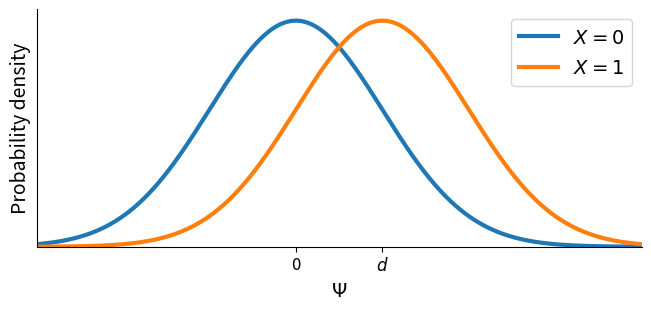

Source code (Python): (Note: this script raises an exception after producing the figure.)
"""Creates figures to illustrate SDT models.

"""
import numpy as np
from scipy.stats import norm
import matplotlib.pyplot as plt
import seaborn as sb


if __name__ == '__main__':

    from matplotlib import rcParams as defaults

    figsize = defaults["figure.figsize"]
    defaults["figure.figsize"] = [figsize[0], int(figsize[1] * 2 / 3)]
    defaults["lines.linewidth"] = 3
    defaults["font.size"] = 14

    d = 1
    psi = np.linspace(-3, 3 + d, 10000)
    first = norm.pdf(psi, 0, 1)
    second = norm.pdf(psi, d, 1)

    fig, ax = plt.subplots(1, 1, constrained_layout=True)
    ax.plot(psi, first, label=r"$X=0$")
    ax.plot(psi, second, label=r"$X=1$")
    ax.set_xlim(-3, 3 + d)
    ax.set_ylim(0, first.max() * 1.05)
    ax.set_xticks([0, d])
    ax.set_xticklabels([0, r"$d$"], fontdict={"fontsize": 12})
    ax.set_yticks([], [])
    ax.set_xlabel(r"$\Psi$")
    ax.set_ylabel("Probability density")
    sb.despine(fig, ax, top=True, right=True)
    f = f"../assets/images/evg_yn_perceptual.svg"
    plt.legend()
    plt.savefig(f, bbox_inches=0, transparent=True)

    k = 0.3
    line = plt.axvline(k, c="black")
    ax.set_xticks([0, k, d])
    ax.set_xticklabels([0, r"$k$", r"$d$"], fontdict={"fontsize": 12})
    f = f"../assets/images/evg_yn_response.svg"
    plt.savefig(f, bbox_inches=0, transparent=True)

    a = np.where(psi.round(3) == k)[0][0]
    fill = plt.fill_between(psi[a:], first[a:], alpha=0.3)
    f = f"../assets/images/evg_yn_fa.svg"
    plt.savefig(f, bbox_inches=0, transparent=True)

    fill.set_visible(False)
    fill = plt.fill_between(psi[a:], second[a:], alpha=0.3)
    f = f"../assets/images/evg_yn_hit.svg"
    plt.savefig(f, bbox_inches=0, transparent=True)

    fill.set_visible(False)
    line.set_visible(False)
    kun = d / 2
    line = plt.axvline(kun, c="black")
    a = np.where(psi.round(3) == kun)[0][0]
    fill0 = plt.fill_between(psi[a:], second[a:], alpha=0.3, color="C1")
    fill1 = plt.fill_between(psi[:a], first[:a], alpha=0.3, color="C2")
    ax.set_xticks([0, kun, d])
    ax.set_xticklabels([0, r"$k_\mathrm{unb}$", r"$d$"], fontdict={"fontsize": 12})
    f = f"../assets/images/evg_yn_unbiased.svg"
    plt.savefig(f, bbox_inches=0, transparent=True)

    k = 0.2
    fill0.set_visible(False)
    fill1.set_visible(False)
    line.set_visible(False)
    ax.set_xticks([0, k, kun, d])
    ax.set_xticklabels(
        [0, r"$k$", r"$k_\mathrm{unb}$", r"$d$"], fontdict={"fontsize": 12}
    )
    ax.annotate("", (k, 0.3), (kun, 0.3), arrowprops={"arrowstyle": "|-|"})
    plt.text((k+kun)/2.5, 0.22, "$c$")
    f = f"../assets/images/evg_yn_criterion.svg"
    plt.savefig(f, bbox_inches=0, transparent=True)




